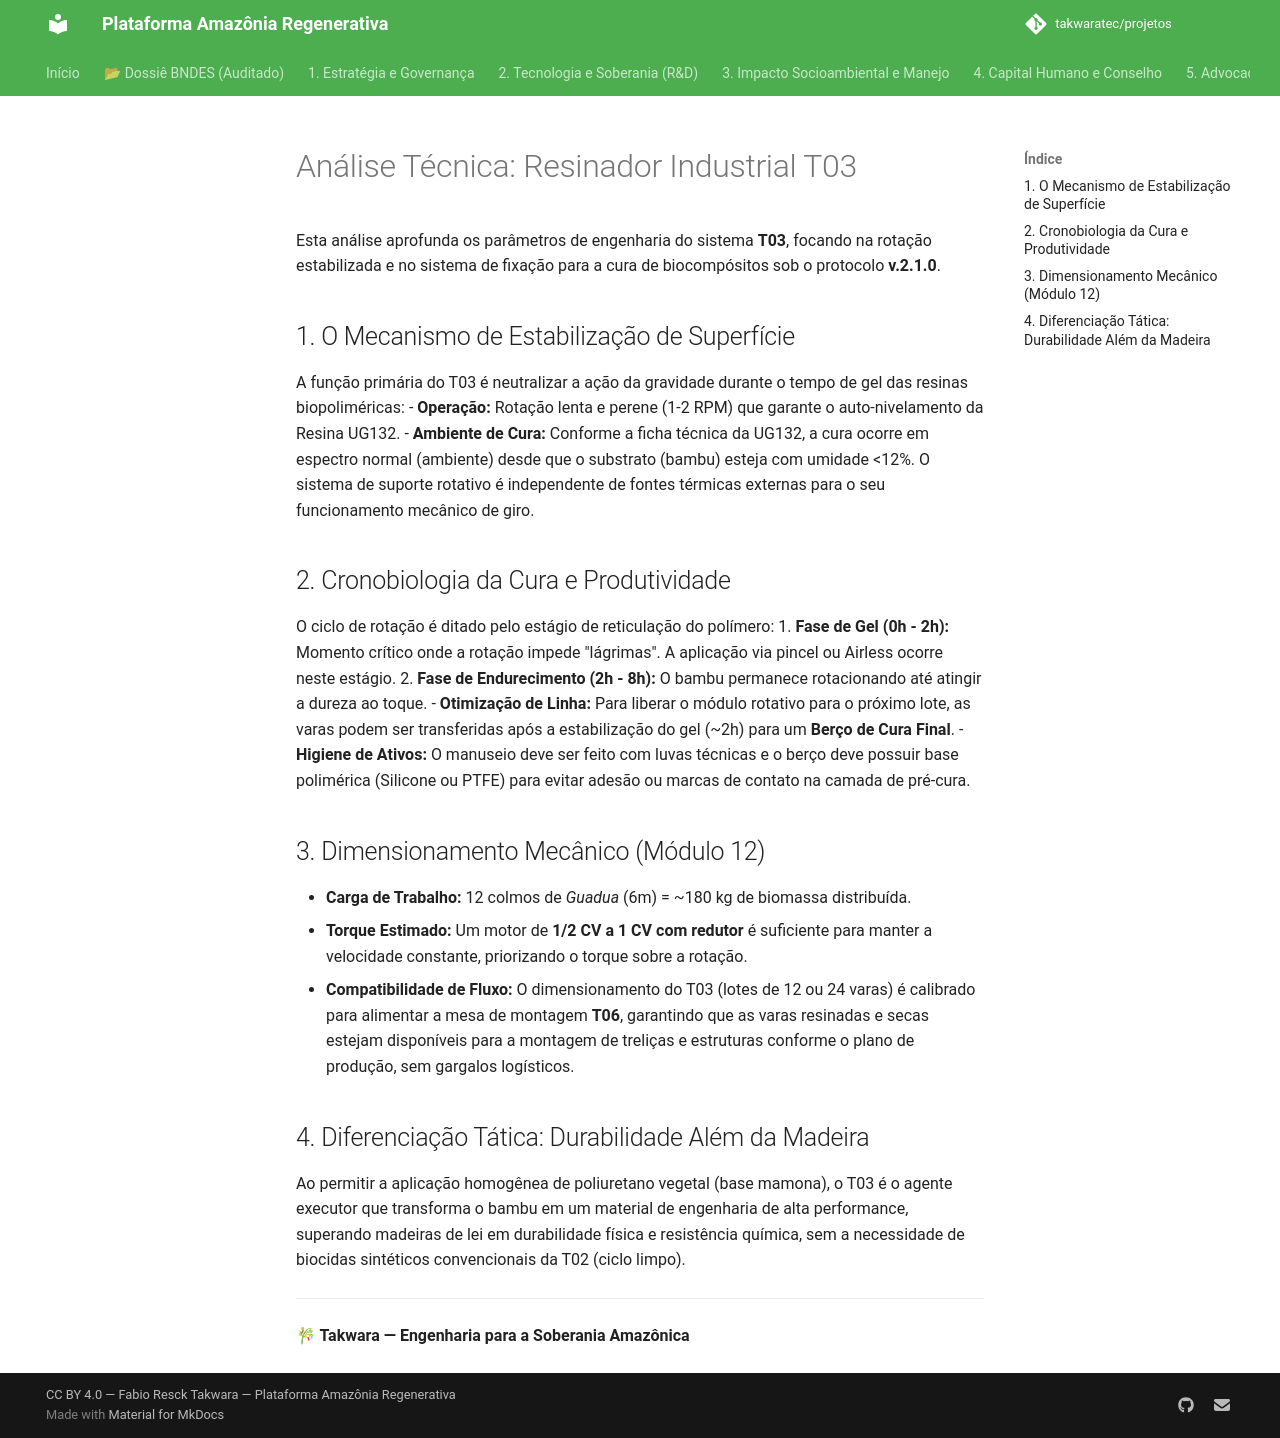

repository: takwaratec/projetos · page: 08_PROJETOS_ENGENHARIA/T03_RESINADOR_ROTATIVO/TAK_analise-tecnica-resinador/index.html · generator: mkdocs

# Análise Técnica: Resinador Industrial T03

Esta análise aprofunda os parâmetros de engenharia do sistema **T03**, focando na rotação estabilizada e no sistema de fixação para a cura de biocompósitos sob o protocolo **v.2.1.0**.

## 1. O Mecanismo de Estabilização de Superfície
A função primária do T03 é neutralizar a ação da gravidade durante o tempo de gel das resinas biopoliméricas:
- **Operação:** Rotação lenta e perene (1-2 RPM) que garante o auto-nivelamento da Resina UG132.
- **Ambiente de Cura:** Conforme a ficha técnica da UG132, a cura ocorre em espectro normal (ambiente) desde que o substrato (bambu) esteja com umidade <12%. O sistema de suporte rotativo é independente de fontes térmicas externas para o seu funcionamento mecânico de giro.

## 2. Cronobiologia da Cura e Produtividade
O ciclo de rotação é ditado pelo estágio de reticulação do polímero:
1.  **Fase de Gel (0h - 2h):** Momento crítico onde a rotação impede "lágrimas". A aplicação via pincel ou Airless ocorre neste estágio.
2.  **Fase de Endurecimento (2h - 8h):** O bambu permanece rotacionando até atingir a dureza ao toque. 
    - **Otimização de Linha:** Para liberar o módulo rotativo para o próximo lote, as varas podem ser transferidas após a estabilização do gel (~2h) para um **Berço de Cura Final**. 
    - **Higiene de Ativos:** O manuseio deve ser feito com luvas técnicas e o berço deve possuir base polimérica (Silicone ou PTFE) para evitar adesão ou marcas de contato na camada de pré-cura.

## 3. Dimensionamento Mecânico (Módulo 12)
- **Carga de Trabalho:** 12 colmos de *Guadua* (6m) = ~180 kg de biomassa distribuída.
- **Torque Estimado:** Um motor de **1/2 CV a 1 CV com redutor** é suficiente para manter a velocidade constante, priorizando o torque sobre a rotação.
- **Compatibilidade de Fluxo:** O dimensionamento do T03 (lotes de 12 ou 24 varas) é calibrado para alimentar a mesa de montagem **T06**, garantindo que as varas resinadas e secas estejam disponíveis para a montagem de treliças e estruturas conforme o plano de produção, sem gargalos logísticos.

## 4. Diferenciação Tática: Durabilidade Além da Madeira
Ao permitir a aplicação homogênea de poliuretano vegetal (base mamona), o T03 é o agente executor que transforma o bambu em um material de engenharia de alta performance, superando madeiras de lei em durabilidade física e resistência química, sem a necessidade de biocidas sintéticos convencionais da T02 (ciclo limpo).

---
**🎋 Takwara — Engenharia para a Soberania Amazônica**
